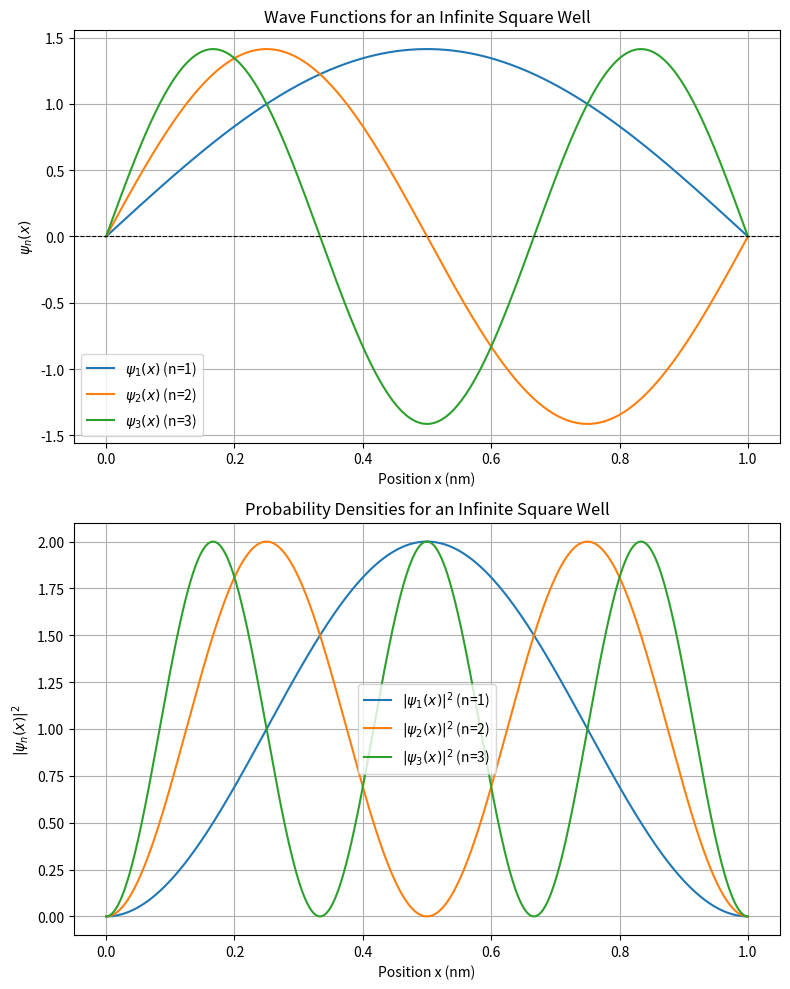

This chart was generated by the following Python code: (Note: this script raises an exception after producing the figure.)
import numpy as np
import matplotlib.pyplot as plt

# constants
L = 1.0  # Width of the well in nm

# Define the normalized wave function
def psi(n, x, L):
    return np.sqrt(2 / L) * np.sin(n * np.pi * x / L)

# Generate an array of x values from 0 to L
x = np.linspace(0, L, 1000)

# Calculate wave functions for n=1, 2, 3
psi_1 = psi(1, x, L)
psi_2 = psi(2, x, L)
psi_3 = psi(3, x, L)

# Create a figure with two subplots stacked vertically
fig, (ax1, ax2) = plt.subplots(2, 1, figsize=(8, 10))

# 1. Plot the wave functions
ax1.plot(x, psi_1, label=r'$\psi_1(x)$ (n=1)')
ax1.plot(x, psi_2, label=r'$\psi_2(x)$ (n=2)')
ax1.plot(x, psi_3, label=r'$\psi_3(x)$ (n=3)')
ax1.set_title('Wave Functions for an Infinite Square Well')
ax1.set_xlabel('Position x (nm)')
ax1.set_ylabel(r'$\psi_n(x)$')
ax1.axhline(0, color='black', linewidth=0.8, linestyle='--')
ax1.legend()
ax1.grid(True)

# 2. Plot the probability densities
ax2.plot(x, np.abs(psi_1)**2, label=r'$|\psi_1(x)|^2$ (n=1)')
ax2.plot(x, np.abs(psi_2)**2, label=r'$|\psi_2(x)|^2$ (n=2)')
ax2.plot(x, np.abs(psi_3)**2, label=r'$|\psi_3(x)|^2$ (n=3)')
ax2.set_title('Probability Densities for an Infinite Square Well')
ax2.set_xlabel('Position x (nm)')
ax2.set_ylabel(r'$|\psi_n(x)|^2$')
ax2.legend()
ax2.grid(True)

plt.tight_layout()
plt.savefig('HW1/problem1_combined_plots.pdf')
